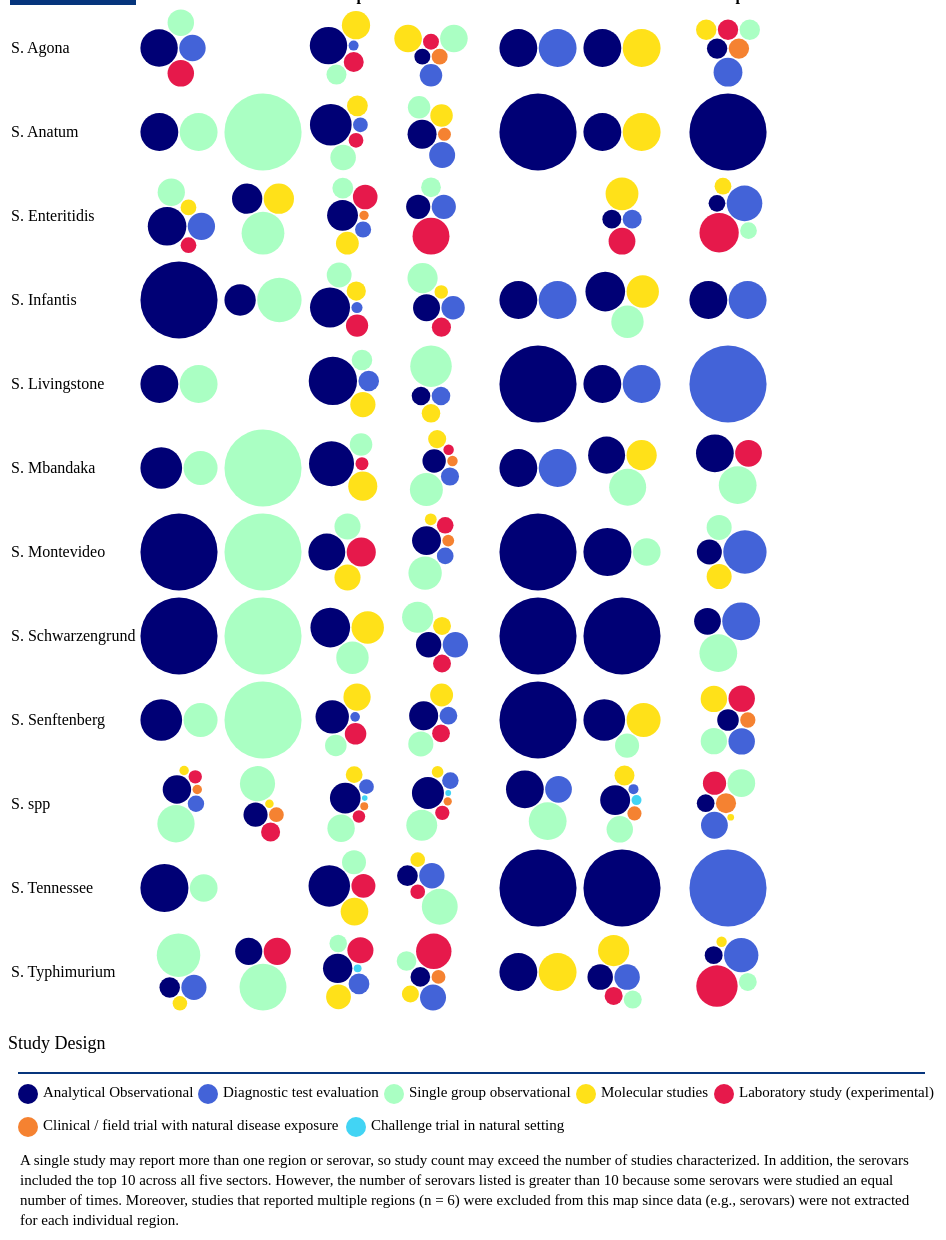
D3 v6 page, settled after 480 driven frames (8 s of simulated time); the page loaded 1 data file(s).


// ── table7.js
const table = d3.select('#table').append('table');
const thead = table.append('thead');
const tbody = table.append('tbody');
const colors = {
    "Analytical observational":"#000075",
    "Diagnostic test evaluation":"#4363d8",
    "Single group observational":"#aaffc3",
    "Molecular studies":"#ffe119",
    "Laboratory study (experimental)":"#e6194b",
    "Clinical / field trial with natural disease exposure":" #f58231",
    "Challenge trial in natural setting":"#42d4f4",
}

var Tooltip = d3.select("body")
.append("div")
.style("opacity", 0)
.attr("class", "tooltip")
.style("position", "absolute")
.style("background-color", "white")
.style("border", "solid")
.style("border-width", "1px")
.style("border-radius", "5px")
.style("padding", "5px")

var mouseover = function(event,d) {
    console.log(d)
    Tooltip
      .style("opacity", 1)
    if(d){
        Tooltip
            .selectAll('div')
            .remove()
        const design = Tooltip
            .selectAll("div")
            .data([...d.entries()].map(([name,studies]) =>{
                return {name:name, count:studies.length}
            }))
            .enter()
            .append("div")
            
        design.append("svg")
            .attr('height',10)
            .attr('width',10)
            .attr('viewbox', "0 0 10 10")
            .append('circle')
            .attr('cx', 5)
            .attr('cy', 5)
            .attr('r', 5)
            .attr('fill', (d)=>colors[d.name])
        design.append("span")
            .text((data)=>`${data.name}: ${data.count}`)
    } else {
        Tooltip
            .selectAll('div')
            .remove()
        Tooltip
            .append("div")
            .text("No data")
    }
  }
  var mousemove = function(event, d) {
    Tooltip
      .style("left", (event.pageX+20) + "px")
      .style("top", (event.pageY+20) + "px")
  }
  var mouseleave = function(d) {
    Tooltip
      .style("opacity", 0)
  }

d3.csv('data9.csv').then((data) => {
    window.data = data;
    const continentGroup = d3.group(data, (d) => d.continent);
    const locationGrouped = d3.group(data, (d) => d.serotype, (d) => d.continent, (d) => d.st_design);

    const legend = thead
        .append('tr')
    legend.append('th').text('Serovar').attr('rowspan', 2).attr('style','background-color:#06357C')
    legend.append('th').text('Region').attr('colspan', continentGroup.size).attr('style','background-color:#06357C')

    thead
        .append('tr')
        .selectAll('th')
        .data([...continentGroup.keys()])
        .enter()
        .append('th')
        .text((d) => d)

    const cells = tbody
        .selectAll('tr')
        .data(locationGrouped.entries())
        .enter()
        .append('tr')
        .selectAll('td')
        .data(([location, d]) => {
            const locationData = [...continentGroup.keys()].map((c) => d.get(c))
            return [location, ...locationData]
        })
        .enter()
        .append('td')

    cells.filter((d, i) => i === 0).text(d => d)
    cells.filter((d, i) => i > 0)
        .on("mouseover", mouseover)
        .on("mousemove", mousemove)
        .on("mouseleave", mouseleave)
        .append('svg')
        .attr('height',80)
        .attr('width',80)
        .attr('viewbox', "0 0 80 80")
        .selectAll('circle')
        .data((d) => {
            if (!d) return []; 
            var dataset = {children:[...d.entries()].map(([name,studies]) =>{
                return {name:name, count:studies.length}
            })}
            var bubble = d3.pack(dataset)
            .size([80, 80])
            .padding(1.5);
            var nodes = d3.hierarchy(dataset)
            .sum((d) => { return d.count; });    
            return bubble(nodes).descendants()
        })
        .enter()
        .filter((d) => !d.children)
        .append('circle')
        .attr('cx', (d)=>d.x)
        .attr('cy', (d)=>d.y)
        .attr('r', (d)=>d.r)
        .attr('fill', (d)=>colors[d.data.name])
})

// select the svg area
var legend = d3.select("#legend")

//Handmade legend
legend.append("circle").attr("cx",20).attr("cy",12).attr("r", 10).style("fill", "#000075")
legend.append("circle").attr("cx",200).attr("cy",12).attr("r", 10).style("fill", "#4363d8")
legend.append("circle").attr("cx",386).attr("cy",12).attr("r", 10).style("fill", "#aaffc3")
legend.append("circle").attr("cx",578).attr("cy",12).attr("r", 10).style("fill", "#ffe119")
legend.append("circle").attr("cx",716).attr("cy",12).attr("r", 10).style("fill", "#e6194b")
legend.append("circle").attr("cx",20).attr("cy",45).attr("r", 10).style("fill", "#f58231")
legend.append("circle").attr("cx",348).attr("cy",45).attr("r", 10).style("fill", "#42d4f4")

legend.append("text").attr("x", 35).attr("y", 12).text("Analytical Observational").style("font-size", "15px").attr("alignment-baseline","middle")
legend.append("text").attr("x", 215).attr("y", 12).text("Diagnostic test evaluation").style("font-size", "15px").attr("alignment-baseline","middle")
legend.append("text").attr("x", 401).attr("y", 12).text("Single group observational").style("font-size", "15px").attr("alignment-baseline","middle")
legend.append("text").attr("x", 593).attr("y", 12).text("Molecular studies").style("font-size", "15px").attr("alignment-baseline","middle")
legend.append("text").attr("x", 731).attr("y", 12).text("Laboratory study (experimental)").style("font-size", "15px").attr("alignment-baseline","middle")
legend.append("text").attr("x", 35).attr("y", 45).text("Clinical / field trial with natural disease exposure").style("font-size", "15px").attr("alignment-baseline","middle")
legend.append("text").attr("x", 363).attr("y", 45).text("Challenge trial in natural setting").style("font-size", "15px").attr("alignment-baseline","middle")
legend.append("text").attr("x", 12).attr("y", 80).text("A single study may report more than one region or serovar, so study count may exceed the number of studies characterized. In addition, the serovars").style("font-size", "15px").attr("alignment-baseline","middle")
legend.append("text").attr("x", 12).attr("y", 100).text("included the top 10 across all five sectors. However, the number of serovars listed is greater than 10 because some serovars were studied an equal").style("font-size", "15px").attr("alignment-baseline","middle")
legend.append("text").attr("x", 12).attr("y", 120).text("number of times. Moreover, studies that reported multiple regions (n = 6) were excluded from this map since data (e.g., serovars) were not extracted").style("font-size", "15px").attr("alignment-baseline","middle")
legend.append("text").attr("x", 12).attr("y", 140).text("for each individual region.").style("font-size", "15px").attr("alignment-baseline","middle")

### data: data9.csv
Refid, country, continent, st_design, serotype, setting, serotype, farm_serotype, plant_species, field_sources, field_outcomes, field_serotype, field_purpose, field_risk, field_interv, plant_species, plant_sources, plant_feedstuff, plant_outcomes, plant_serotype, plant_purpose, plant_innoc, plant_lab, plant_risk
4682, Japan, Asia, Analytical observational, , Feed transportation (e.g. feed trucks), S. Agona, , , , , , , , , , , , , , , , , 
5181, Thailand, Asia, Analytical observational, , On-farm (including farmed fish sites), S. Agona, Not specified / any or all combined / Sa…, , , , , , , , , , , , , , , , 
10012, China, Asia, Diagnostic test evaluation, , Feed manufacturing plant, S. Agona, , , , , , , , , , , , , , , , , 
9415, Iran, Asia, Laboratory study (experimental), , Not specified, S. Agona, , , , , , , , , , , , , , , , , 
2572, Namibia, Africa, Single group observational, , Feed manufacturing plant, S. Anatum, , , , , , , , , , , , , , , , , 
1693, South Africa, Africa, Single group observational, , Feed manufacturing plant, S. Anatum, , , , , , , , , , , , , , , , , 
4349, Botswana, Africa, Single group observational, , Not specified, S. Anatum, , , , , , , , , , , , , , , , , 
3716, Japan, Asia, Single group observational, , Feed manufacturing plant, S. Agona, , , , , , , , , , , , , , , , , 
516, Belgium, Europe, Analytical observational, , Feed manufacturing plant, S. Agona, , , , , , , , , Not reported, feed,environment, Insects, Prevalence / proportion positive,Serotyp…, Not specified / any or all combined / Sa…, Estimating prevalence of Salmonella, , , 
2008, Norway, Europe, Analytical observational, , Feed manufacturing plant, S. Agona, , , , , , , , , , , , , , , , , 
1206, Poland, Europe, Analytical observational, , Feed manufacturing plant, S. Agona, , , , , , , , , , , , , , , , , 
2826, Spain, Europe, Analytical observational, , Feed manufacturing plant, S. Agona, , , , , , , , , , , , , , , , , 
3043, Sweden, Europe, Analytical observational, , Feed manufacturing plant, S. Agona, , , , , , , , , , , , , , , , , 
5292, The Netherlands, Europe, Analytical observational, , Feed manufacturing plant, S. Agona, , , , , , , , , , , , , , , , , 
5023, United Kingdom, Europe, Analytical observational, , Feed manufacturing plant, S. Agona, , , , , , , , , , , , , , , , , 
2913, Great Britain, Europe, Analytical observational, , Feed manufacturing plant,On-farm (includ…, S. Agona, , , , , , , , , , , , , , , , , 
11707, Austria, Europe, Analytical observational, , Feed manufacturing plant,On-farm (includ…, S. Agona, , , , , , , , , , , , , , , , , 
2189, United Kingdom, Europe, Analytical observational, , Field used to grow animal feeds,Feed man…, S. Agona, , , , , , , , , , , , , , , , , 
16446, Belgium, Europe, Analytical observational, , Not specified, S. Agona, , , , , , , , , , , , , , , , , 
3075, Great Britain, Europe, Analytical observational, , Not specified, S. Agona, , , , , , , , , , , , , , , , , 
9406, Lithuania, Europe, Analytical observational, , Not specified, S. Agona, , , , , , , , , , , , , , , , , 
9842, Slovenia, Europe, Analytical observational, , Not specified, S. Agona, , , , , , , , , , , , , , , , , 
9119, Sweden, Europe, Diagnostic test evaluation, , Not specified, S. Agona, , , , , , , , , , , , , , , , , 
2889, Norway, Europe, Laboratory study (experimental), , Feed manufacturing plant, S. Agona, , , , , , , , , , , , , , , , , 
4244, Norway, Europe, Laboratory study (experimental), , Feed manufacturing plant, S. Agona, , , , , , , , , , , , , , , , , 
1487, Serbia, Europe, Laboratory study (experimental), , Feed manufacturing plant, S. Agona, , , , , , , , , , , , , , , , , 
9604, Serbia, Europe, Laboratory study (experimental), , Feed manufacturing plant,Not specified, S. Agona, , , , , , , , , , , , , , , , , 
506, Germany, Europe, Molecular studies, , Feed manufacturing plant, S. Agona, , , , , , , , , Not reported, feed, Rapeseed, Molecular characteristics,Serotype(s) pr…, Agona, Comparison of molecular characterization…, , , 
3960, Norway, Europe, Molecular studies, , Feed manufacturing plant, S. Agona, , , , , , , , , Fish / shellfish,Not reported, feed,environment, Not reported,Fish meal, Molecular characteristics,Serotype(s) pr…, Senftenberg,Montevideo,Agona, Comparison of molecular characterization…, , , 
4369, Finland, Europe, Molecular studies, , Feed manufacturing plant,Not specified, S. Agona, , , , , , , , , Not reported, feed, Not reported, Molecular characteristics,Serotype(s) pr…, Agona, Molecular characterization (descriptive)…, , , 
4298, Norway, Europe, Molecular studies, , Feed manufacturing plant,Not specified, S. Agona, , , , , , , , , , , , , , , , , 
4388, Italy, Europe, Molecular studies, , Not specified, S. Agona, , , , , , , , , , , , , , , , , 
9251, Poland, Europe, Molecular studies, , Not specified, S. Agona, , , , , , , , , , , , , , , , , 
9257, Serbia, Europe, Molecular studies, , Not specified, S. Agona, , , , , , , , , , , , , , , , , 
6531, Sweden, Europe, Molecular studies, , Not specified, S. Agona, , , , , , , , , , , , , , , , , 
3185, Norway, Europe, Single group observational, , Feed manufacturing plant, S. Agona, , , , , , , , , , , , , , , , , 
4307, Sweden, Europe, Single group observational, , Feed manufacturing plant, S. Agona, , , , , , , , , , , , , , , , , 
5299, Sweden, Europe, Single group observational, , Feed manufacturing plant,Feed transporta…, S. Agona, , , , , , , , , , , , , , , , , 
4961, Germany, Europe, Single group observational, , Not specified, S. Agona, , , , , , , , , , , , , , , , , 
5098, USA, North America, Analytical observational, , On-farm (including farmed fish sites), S. Agona, Not specified / any or all combined / Sa…, , , , , , , , , , , , , , , , 
2055, USA, North America, Clinical / field trial with natural dise…, , On-farm (including farmed fish sites), S. Agona, Mbandaka,Agona,Typhimurium,Heidelberg,De…, , , , , , , , , , , , , , , , 
4885, Canada, North America, Diagnostic test evaluation, , Not specified, S. Agona, , , , , , , , , , , , , , , , , 
… [head cut at 6 KiB]